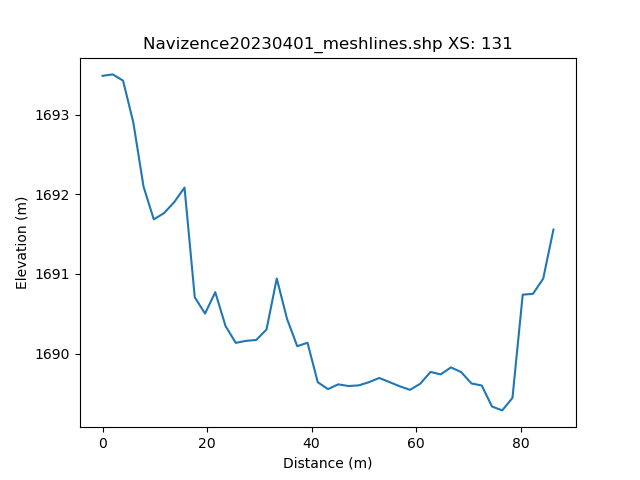

The data file committed next to this chart (first rows):
, h_distance, Elevation
0, 0.0, 1693
1, 0.9902, 1693
2, 1.98, 1694
3, 2.971, 1694
4, 3.961, 1693
5, 4.951, 1693
6, 5.941, 1693
7, 6.932, 1692
8, 7.922, 1692
9, 8.912, 1692
10, 9.902, 1692
11, 10.89, 1692
12, 11.88, 1692
13, 12.87, 1692
14, 13.86, 1692
15, 14.85, 1692
16, 15.84, 1692
17, 16.83, 1692
18, 17.82, 1691
19, 18.81, 1690
20, 19.8, 1691
21, 20.79, 1691
22, 21.79, 1691
23, 22.78, 1691
24, 23.77, 1690
25, 24.76, 1690
26, 25.75, 1690
27, 26.74, 1690
28, 27.73, 1690
29, 28.72, 1690
30, 29.71, 1690
31, 30.7, 1690
32, 31.69, 1691
33, 32.68, 1691
34, 33.67, 1691
35, 34.66, 1690
36, 35.65, 1690
37, 36.64, 1690
38, 37.63, 1690
39, 38.62, 1690
40, 39.61, 1690
41, 40.6, 1690
42, 41.59, 1690
43, 42.58, 1690
44, 43.57, 1690
45, 44.56, 1690
46, 45.55, 1690
47, 46.54, 1690
48, 47.53, 1690
49, 48.52, 1690
50, 49.51, 1690
51, 50.5, 1690
52, 51.49, 1690
53, 52.48, 1690
54, 53.47, 1690
55, 54.46, 1690
56, 55.45, 1690
57, 56.44, 1690
58, 57.43, 1690
59, 58.42, 1690
... 42 more rows
